Dataset: fruits-360 (GitHub, sjeanat3/Apple_Identification). Classes: apple braeburn, apple crimson snow, apple golden, apple granny smith, apple pink lady, apple red delicious.

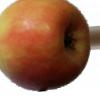
Label: apple pink lady

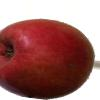
Label: apple crimson snow

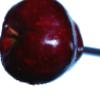
Label: apple red delicious

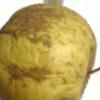
Label: apple golden

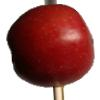
Label: apple braeburn

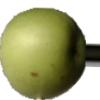
Label: apple granny smith
